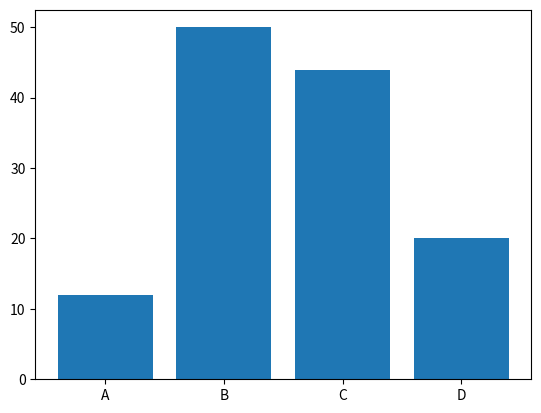

Write Python code to recreate this figure.
import numpy as np
import matplotlib.pyplot as plt

x=np.array(["A","B","C","D"])
y=np.array([12,50,44,20])

plt.bar(x,y)
plt.show()